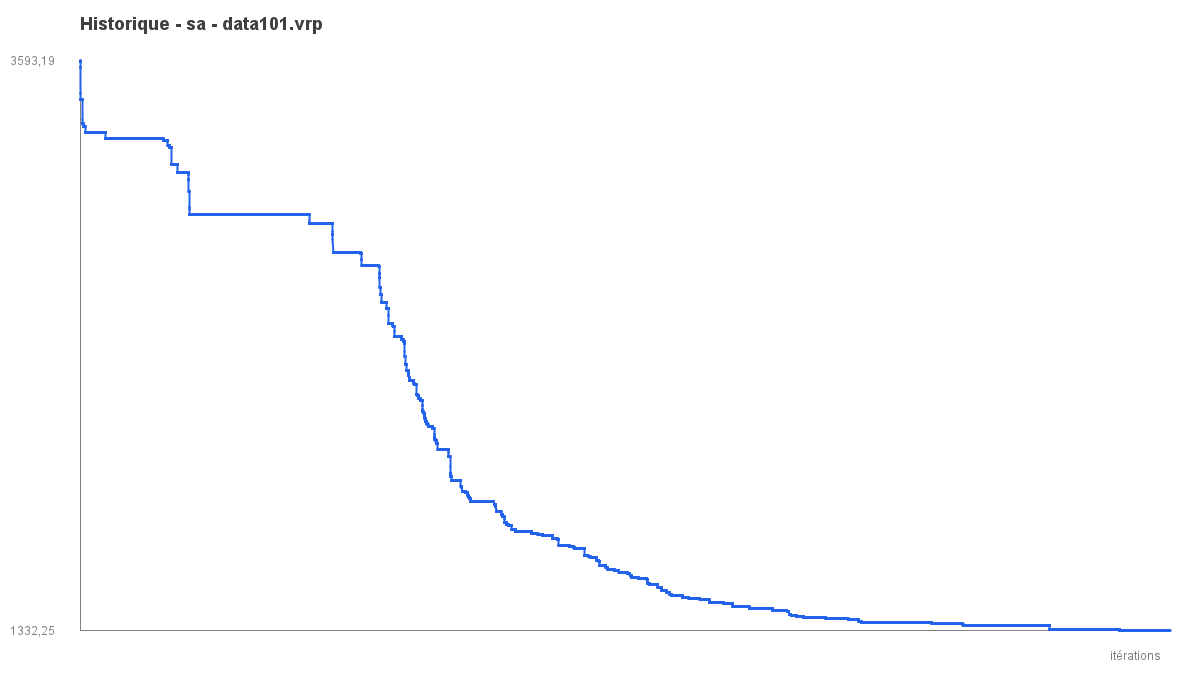

The table this chart was drawn from, first rows:
iter, best_objective
1, 3593
2, 3593
3, 3590
4, 3590
5, 3590
6, 3590
7, 3590
8, 3590
9, 3590
10, 3590
11, 3590
12, 3590
13, 3590
14, 3590
15, 3590
16, 3590
17, 3566
18, 3566
19, 3566
20, 3566
21, 3466
22, 3466
23, 3442
24, 3442
25, 3442
26, 3442
27, 3442
28, 3442
29, 3442
30, 3442
31, 3442
32, 3442
33, 3442
34, 3442
35, 3442
36, 3442
37, 3442
38, 3442
39, 3442
40, 3442
41, 3442
42, 3442
43, 3442
44, 3442
45, 3442
46, 3442
47, 3442
48, 3442
49, 3442
50, 3442
51, 3442
52, 3442
53, 3442
54, 3442
55, 3442
56, 3442
57, 3442
58, 3442
59, 3442
60, 3442
... 29,940 more rows
